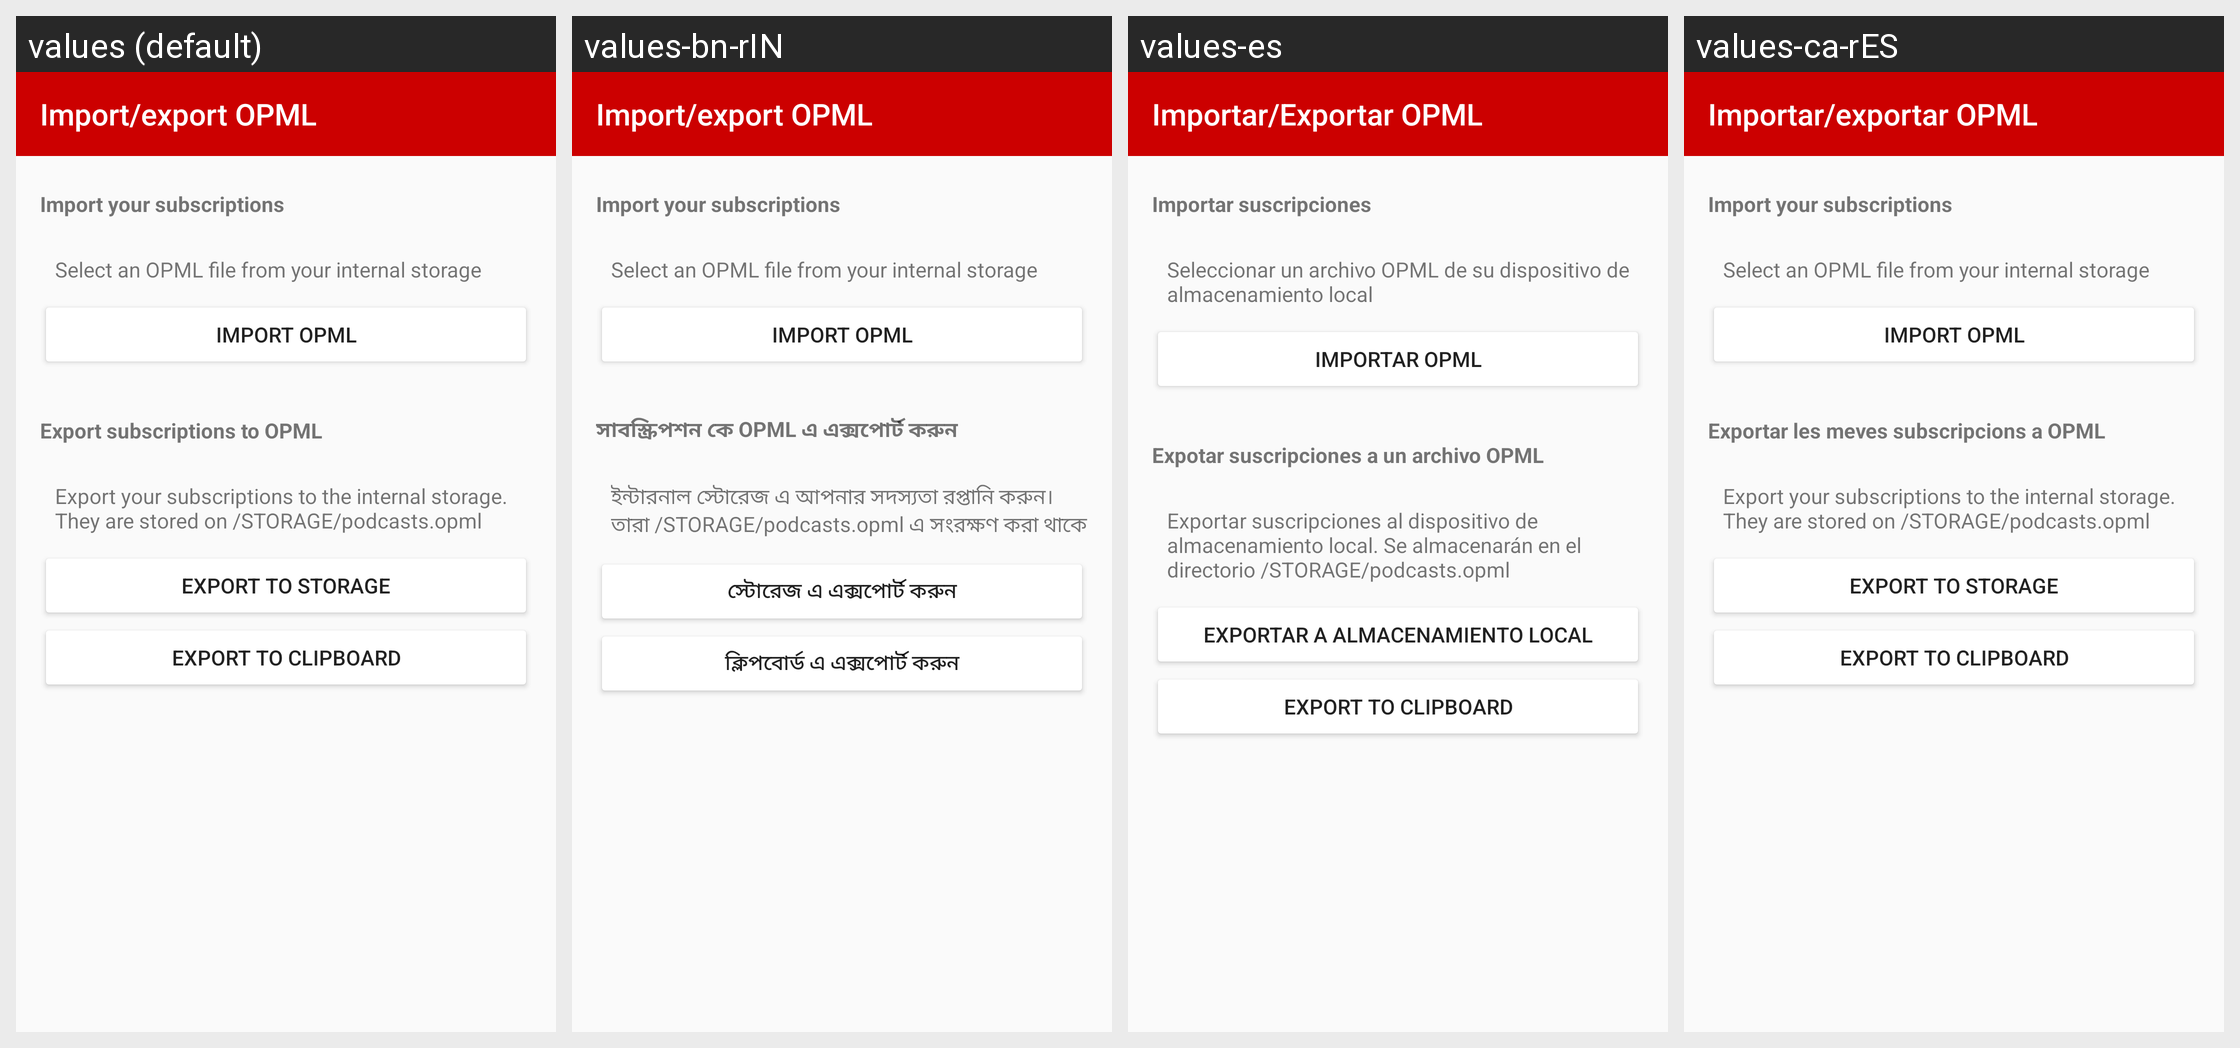

For this localized Android screen grid, give each drawn string resource with its value in every locale shown.
Android screen res/layout/activity_opml_import_export.xml rendered under 4 locales, left to right: values (default), values-bn-rIN, values-es, values-ca-rES. Device: Nexus 5 (rendered at 1080×1920; each locale shown at half size, 540×960, under a caption strip naming it); theme SoundWavesTheme.Light.
Other locales in the repository, not shown: values-da, values-de, values-el, values-fr, values-ja, values-pt.
Strings drawn on this screen, with the default value and each locale's value (text and hints the layout hard-codes, and strings that could not be matched under every locale, appear in the picture but are not listed):

menu_import
  values: Import/export OPML
  values-bn-rIN: Import/export OPML
  values-es: Importar/Exportar OPML
  values-ca-rES: Importar/exportar OPML

import_export_explanation
  values: Import your subscriptions
  values-bn-rIN: Import your subscriptions
  values-es: Importar suscripciones
  values-ca-rES: Import your subscriptions  [not translated; the default value is used]

opml_import_explanation
  values: Select an OPML file from your internal storage
  values-bn-rIN: Select an OPML file from your internal storage
  values-es: Seleccionar un archivo OPML de su dispositivo de almacenamiento local
  values-ca-rES: Select an OPML file from your internal storage  [not translated; the default value is used]

opml_import_button
  values: Import OPML
  values-bn-rIN: Import OPML
  values-es: Importar OPML
  values-ca-rES: Import OPML  [not translated; the default value is used]

opml_radio_export
  values: Export subscriptions to OPML
  values-bn-rIN: সাবস্ক্রিপশন কে OPML এ এক্সপোর্ট করুন
  values-es: Expotar suscripciones a un archivo OPML
  values-ca-rES: Exportar les meves subscripcions a OPML

opml_export_explanation
  values: Export your subscriptions to the internal storage. They are stored on /STORAGE/podcasts.opml
  values-bn-rIN: ইন্টারনাল স্টোরেজ এ আপনার সদস্যতা রপ্তানি করুন। তারা /STORAGE/podcasts.opml এ সংরক্ষণ করা থাকে
  values-es: Exportar suscripciones al dispositivo de almacenamiento local. Se almacenarán en el directorio /STORAGE/podcasts.opml
  values-ca-rES: Export your subscriptions to the internal storage. They are stored on /STORAGE/podcasts.opml  [not translated; the default value is used]

opml_export_button
  values: Export to storage
  values-bn-rIN: স্টোরেজ এ এক্সপোর্ট করুন
  values-es: Exportar a almacenamiento local
  values-ca-rES: Export to storage  [not translated; the default value is used]

opml_export_clipboard_button
  values: Export to clipboard
  values-bn-rIN: ক্লিপবোর্ড এ এক্সপোর্ট করুন
  values-es: Export to clipboard  [not translated; the default value is used]
  values-ca-rES: Export to clipboard  [not translated; the default value is used]
